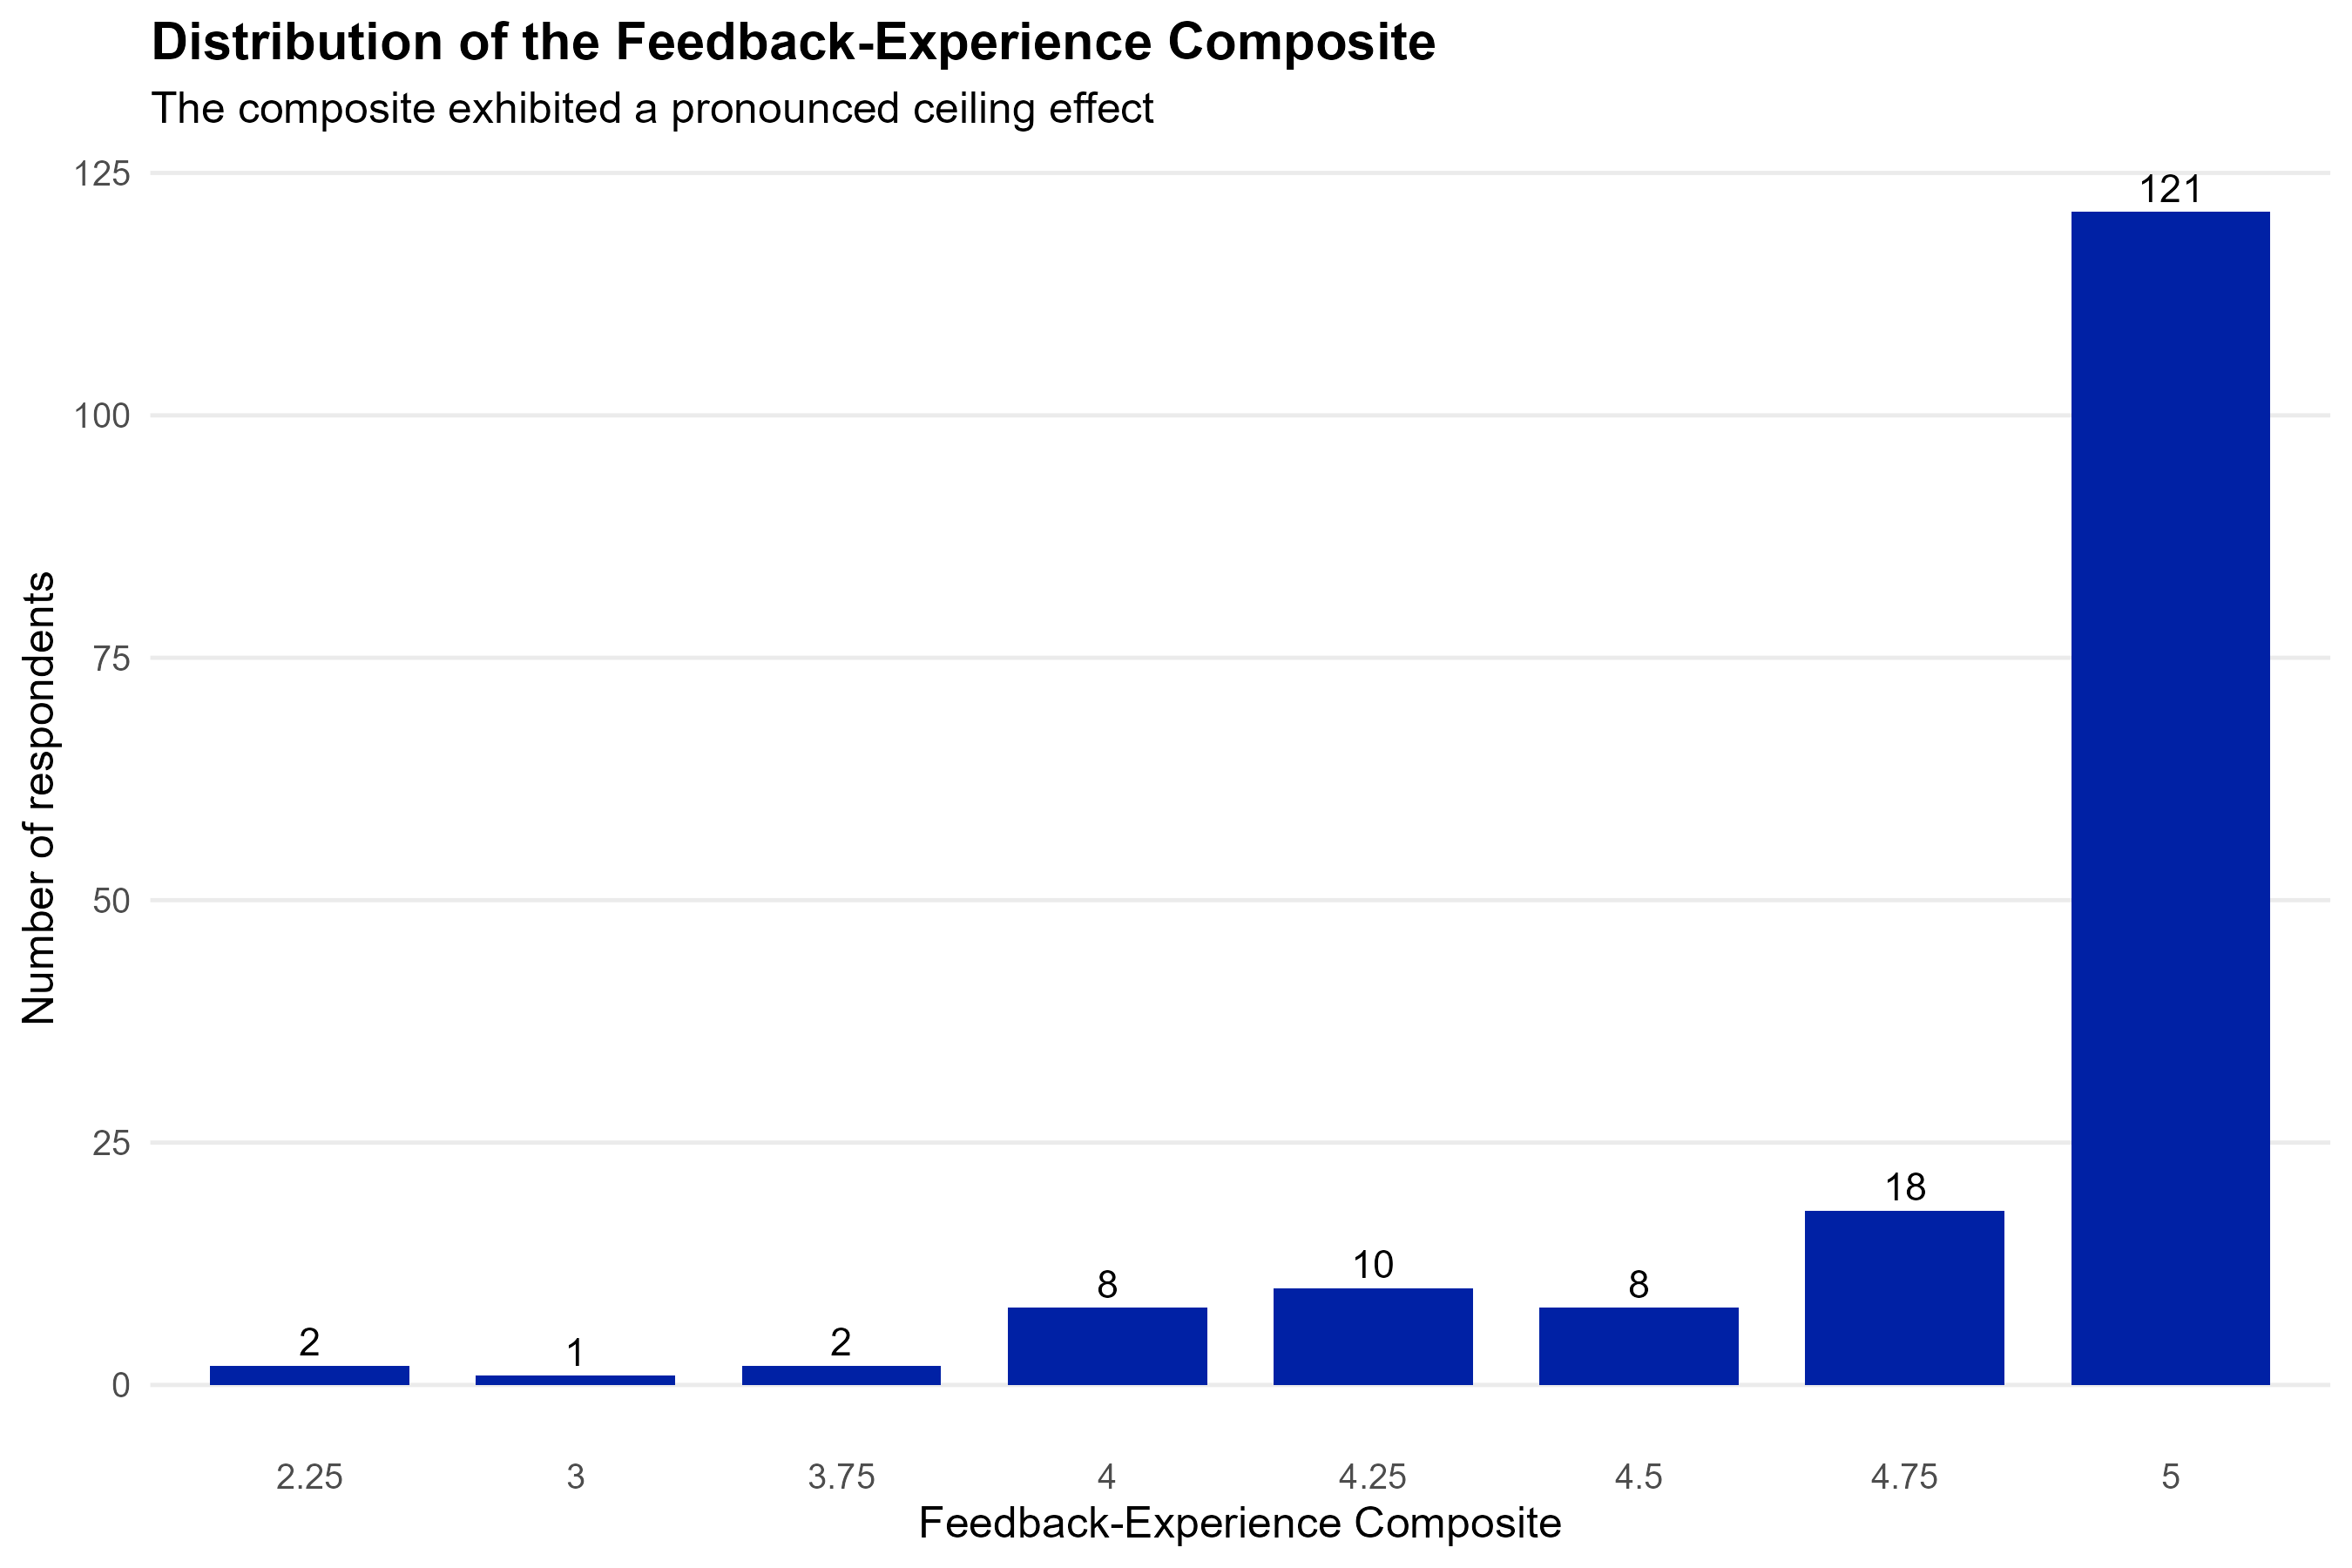

Values plotted in this chart, from the file beside it:
feedback_experience, n, percent
2.25, 2, 1.176
3, 1, 0.5882
3.75, 2, 1.176
4, 8, 4.706
4.25, 10, 5.882
4.5, 8, 4.706
4.75, 18, 10.59
5, 121, 71.18
